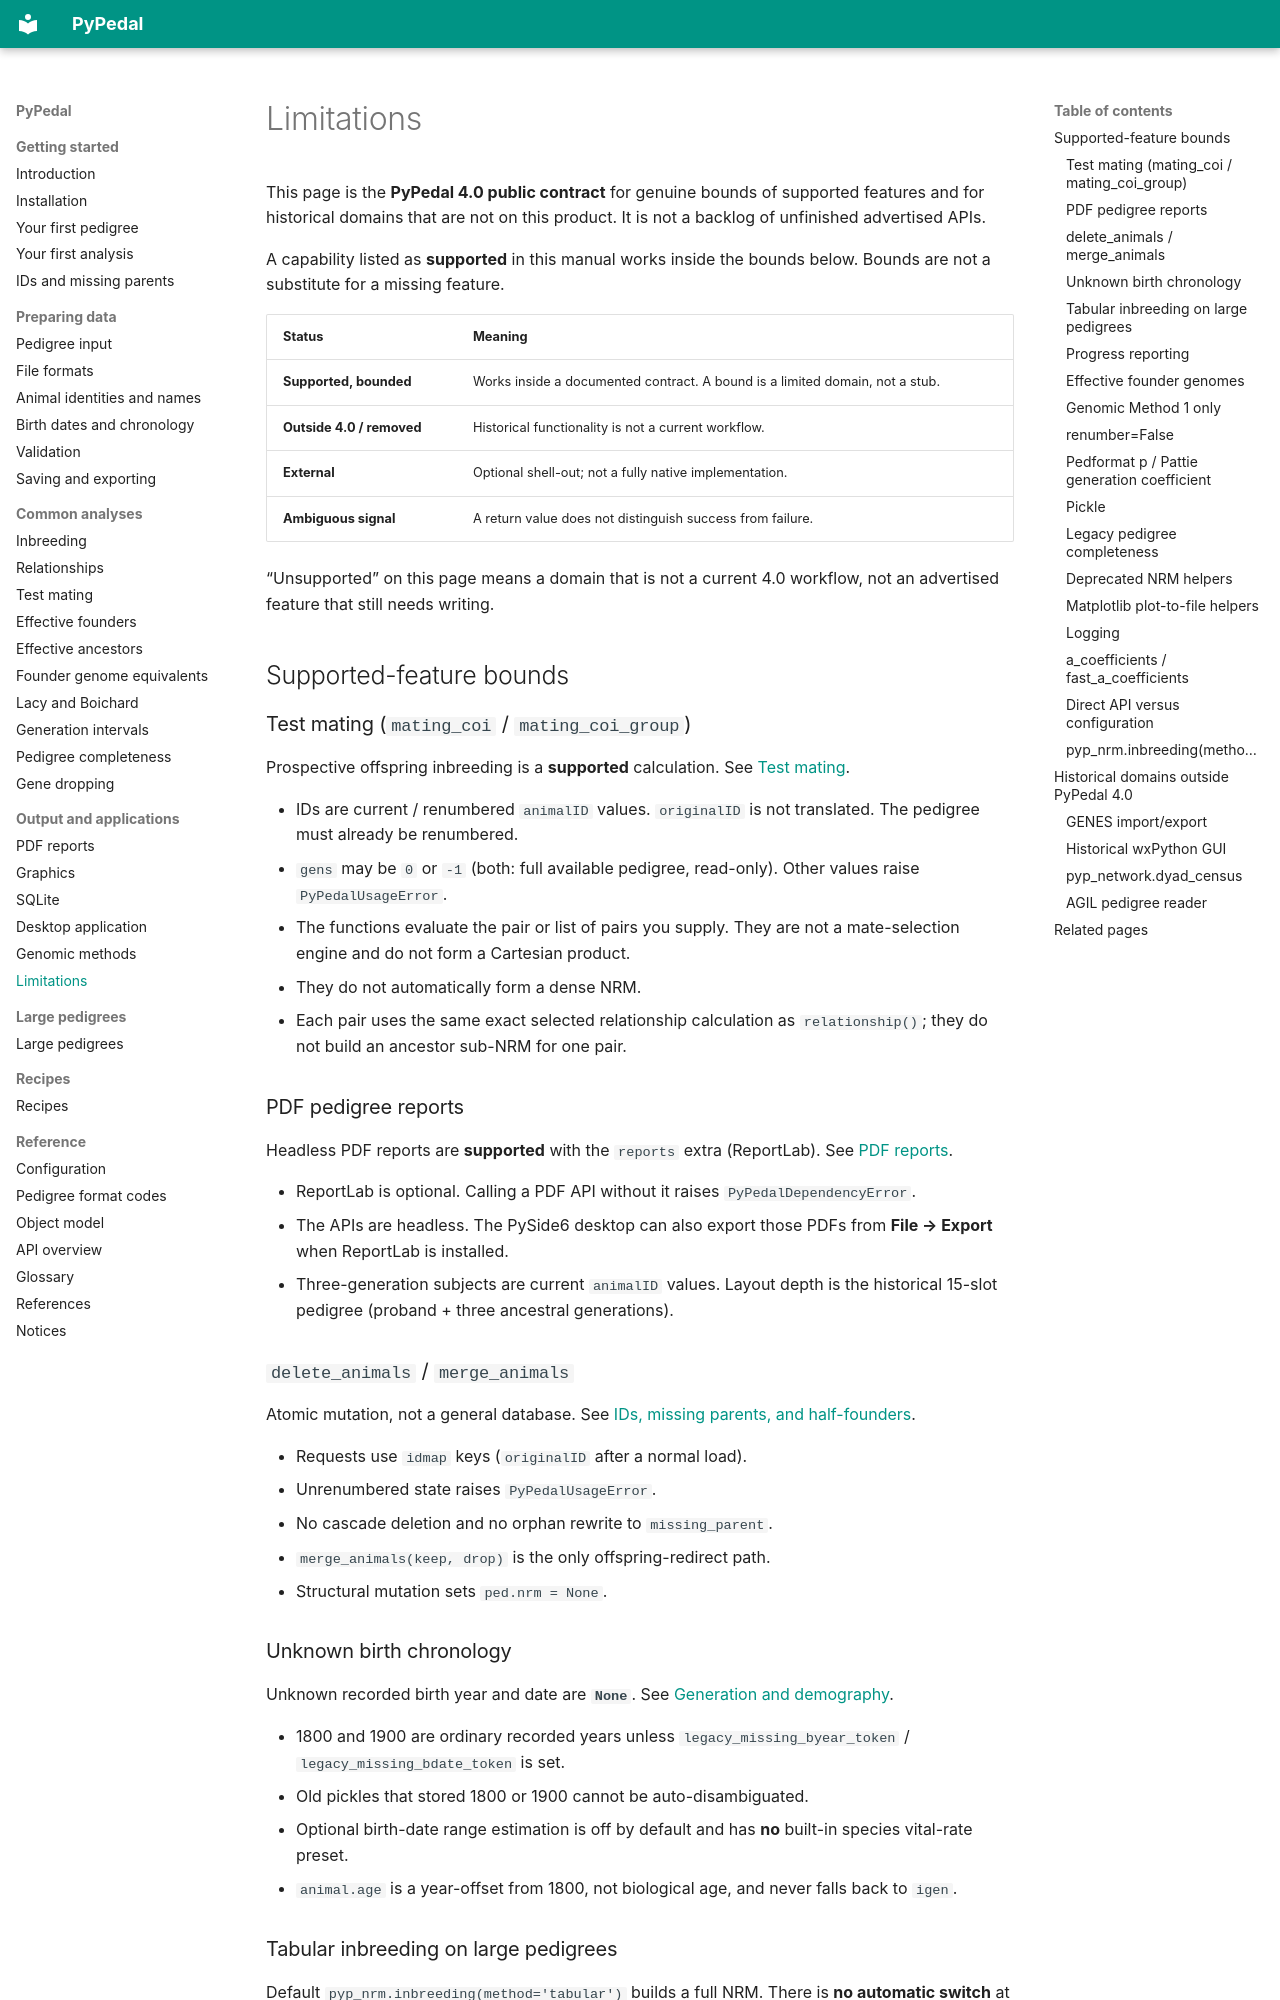

repository: gdegezelle/PyPedal · page: limitations/index.html · generator: mkdocs

# Limitations

This page is the **PyPedal 4.0 public contract** for genuine bounds of
supported features and for historical domains that are not on this product.
It is not a backlog of unfinished advertised APIs.

A capability listed as **supported** in this manual works inside the bounds
below. Bounds are not a substitute for a missing feature.

| Status | Meaning |
|---|---|
| **Supported, bounded** | Works inside a documented contract. A bound is a limited domain, not a stub. |
| **Outside 4.0 / removed** | Historical functionality is not a current workflow. |
| **External** | Optional shell-out; not a fully native implementation. |
| **Ambiguous signal** | A return value does not distinguish success from failure. |

“Unsupported” on this page means a domain that is not a current 4.0
workflow, not an advertised feature that still needs writing.

## Supported-feature bounds

### Test mating (`mating_coi` / `mating_coi_group`)

Prospective offspring inbreeding is a **supported** calculation.
See [Test mating](mating.md).

- IDs are current / renumbered `animalID` values. `originalID` is not
  translated. The pedigree must already be renumbered.
- `gens` may be `0` or `-1` (both: full available pedigree, read-only).
  Other values raise `PyPedalUsageError`.
- The functions evaluate the pair or list of pairs you supply. They are
  not a mate-selection engine and do not form a Cartesian product.
- They do not automatically form a dense NRM.
- Each pair uses the same exact selected relationship calculation as
  `relationship()`; they do not build an ancestor sub-NRM for one pair.

### PDF pedigree reports

Headless PDF reports are **supported** with the `reports` extra (ReportLab).
See [PDF reports](pdf-reports.md).

- ReportLab is optional. Calling a PDF API without it raises
  `PyPedalDependencyError`.
- The APIs are headless. The PySide6 desktop can also export those PDFs
  from **File → Export** when ReportLab is installed.
- Three-generation subjects are current `animalID` values. Layout depth is
  the historical 15-slot pedigree (proband + three ancestral generations).

### `delete_animals` / `merge_animals`

Atomic mutation, not a general database.
See [IDs, missing parents, and half-founders](ids-and-missing-parents.md).

- Requests use `idmap` keys (`originalID` after a normal load).
- Unrenumbered state raises `PyPedalUsageError`.
- No cascade deletion and no orphan rewrite to `missing_parent`.
- `merge_animals(keep, drop)` is the only offspring-redirect path.
- Structural mutation sets `ped.nrm = None`.
